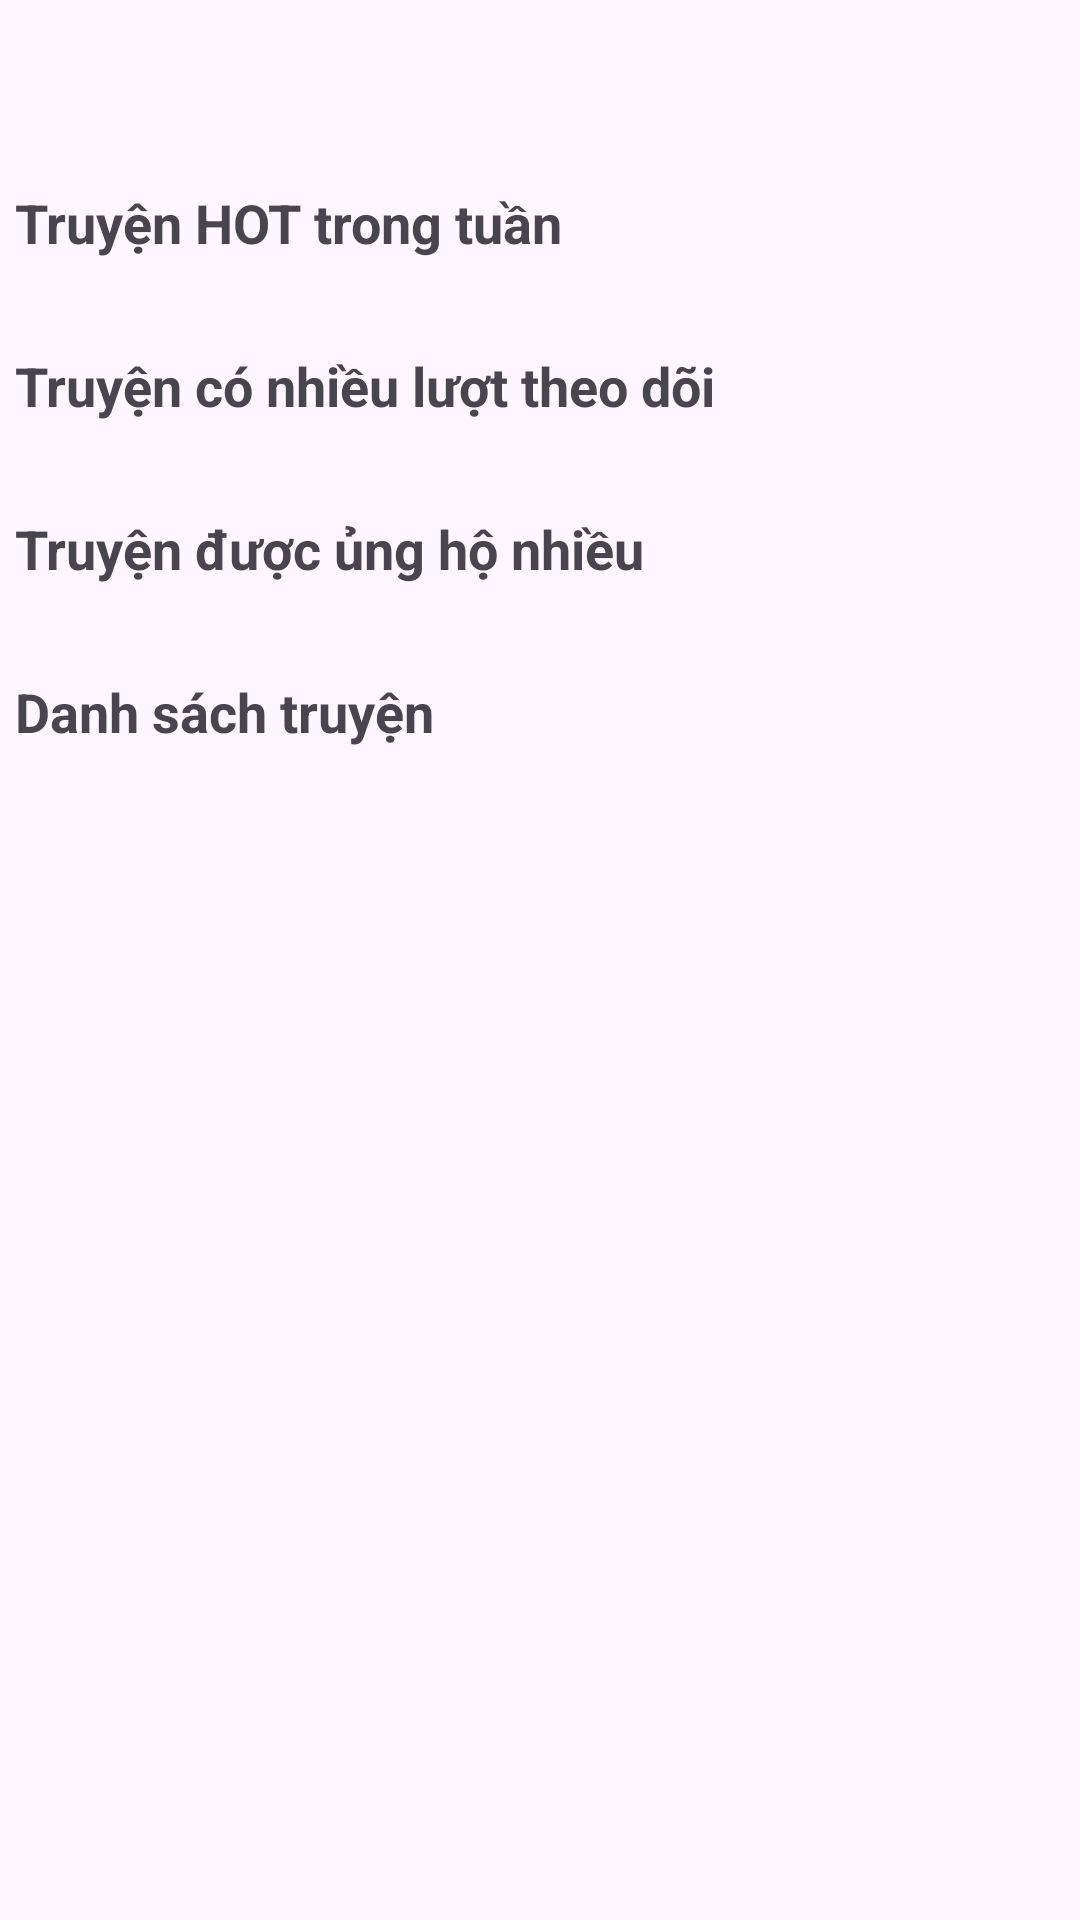

Write the Android layout XML for this screen, with the resource values it uses.
<!-- AndroidManifest.xml: application theme Theme.Java_story_bk -->
<!-- res/layout/fragment_dashboard.xml -->
<?xml version="1.0" encoding="utf-8"?>
<FrameLayout xmlns:android="http://schemas.android.com/apk/res/android"
    xmlns:tools="http://schemas.android.com/tools"
    android:layout_width="match_parent"
    android:layout_height="match_parent"

    tools:context=".fragments.DashboardFragment">
<RelativeLayout
    android:padding="5dp"
    android:layout_width="match_parent"
    android:layout_height="match_parent">

    
    <RelativeLayout
        android:id="@+id/headerLayout"
        android:layout_width="match_parent"
        android:layout_height="47dp">
        <ImageView
            android:id="@+id/search_ic_header_dashboard"
            android:layout_alignParentRight="true"
            android:src="@drawable/search_icon"
            android:layout_width="wrap_content"
            android:layout_height="match_parent">


        </ImageView>
    </RelativeLayout>
    <ScrollView
        android:paddingBottom="40dp"
        android:layout_below="@+id/headerLayout"
    android:id="@+id/scrollViewDashboard"
        android:layout_width="fill_parent"
        android:layout_height="wrap_content">
    <LinearLayout
    android:layout_width="match_parent"
    android:orientation="vertical"
        android:layout_marginTop="10dp"
        android:layout_marginBottom="10dp"

    android:layout_height="match_parent">
        <TextView
            android:textStyle="bold"
            android:textSize="18dp"
            android:layout_marginBottom="10dp"
            android:layout_width="match_parent"
            android:layout_height="wrap_content"
            android:text="Truyện HOT trong tuần"
            />
        <androidx.recyclerview.widget.RecyclerView
            android:id="@+id/recyclerview_topStoriesOfWeek"
            android:scrollbars="horizontal"
            android:orientation="horizontal"
            android:layout_width="wrap_content"
            android:layout_height="wrap_content"
            android:layout_centerVertical="true"
            android:layout_centerHorizontal="true" />
        <TextView
            android:textStyle="bold"
            android:textSize="18dp"
            android:layout_marginTop="20dp"
            android:layout_marginBottom="10dp"
            android:layout_width="match_parent"
            android:layout_height="wrap_content"
            android:text="Truyện có nhiều lượt theo dõi"
            />
        <androidx.recyclerview.widget.RecyclerView
            android:id="@+id/recyclerview_topStoriesOfFollow"
            android:scrollbars="horizontal"
            android:orientation="horizontal"
            android:layout_width="wrap_content"
            android:layout_height="wrap_content"
            android:layout_centerVertical="true"
            android:layout_centerHorizontal="true" />
        <TextView
            android:textStyle="bold"
            android:textSize="18dp"
            android:layout_marginTop="20dp"
            android:layout_marginBottom="10dp"
            android:layout_width="match_parent"
            android:layout_height="wrap_content"
            android:text="Truyện được ủng hộ nhiều "
            />
        <androidx.recyclerview.widget.RecyclerView
            android:id="@+id/recyclerview_topStoriesOfDonate"
            android:scrollbars="horizontal"
            android:orientation="horizontal"
            android:layout_width="wrap_content"
            android:layout_height="wrap_content"
            android:layout_centerVertical="true"
            android:layout_centerHorizontal="true" />
        <TextView
            android:textStyle="bold"
            android:textSize="18dp"
            android:layout_marginTop="20dp"
            android:layout_marginBottom="17dp"
            android:layout_width="match_parent"
            android:layout_height="wrap_content"
            android:text="Danh sách truyện"

            />
        <androidx.recyclerview.widget.RecyclerView
            android:id="@+id/recyclerView_list_stories_el"
            android:orientation="vertical"
            android:layout_width="wrap_content"
            android:layout_height="wrap_content"
            />
    </LinearLayout>

    </ScrollView>
</RelativeLayout>


</FrameLayout>
<!-- resources referenced by this layout -->
<resources>
  <style name="Theme.Java_story_bk" parent="Base.Theme.Java_story_bk" />
  <style name="Base.Theme.Java_story_bk" parent="Theme.Material3.DayNight.NoActionBar">
          
          
      </style>
</resources>
